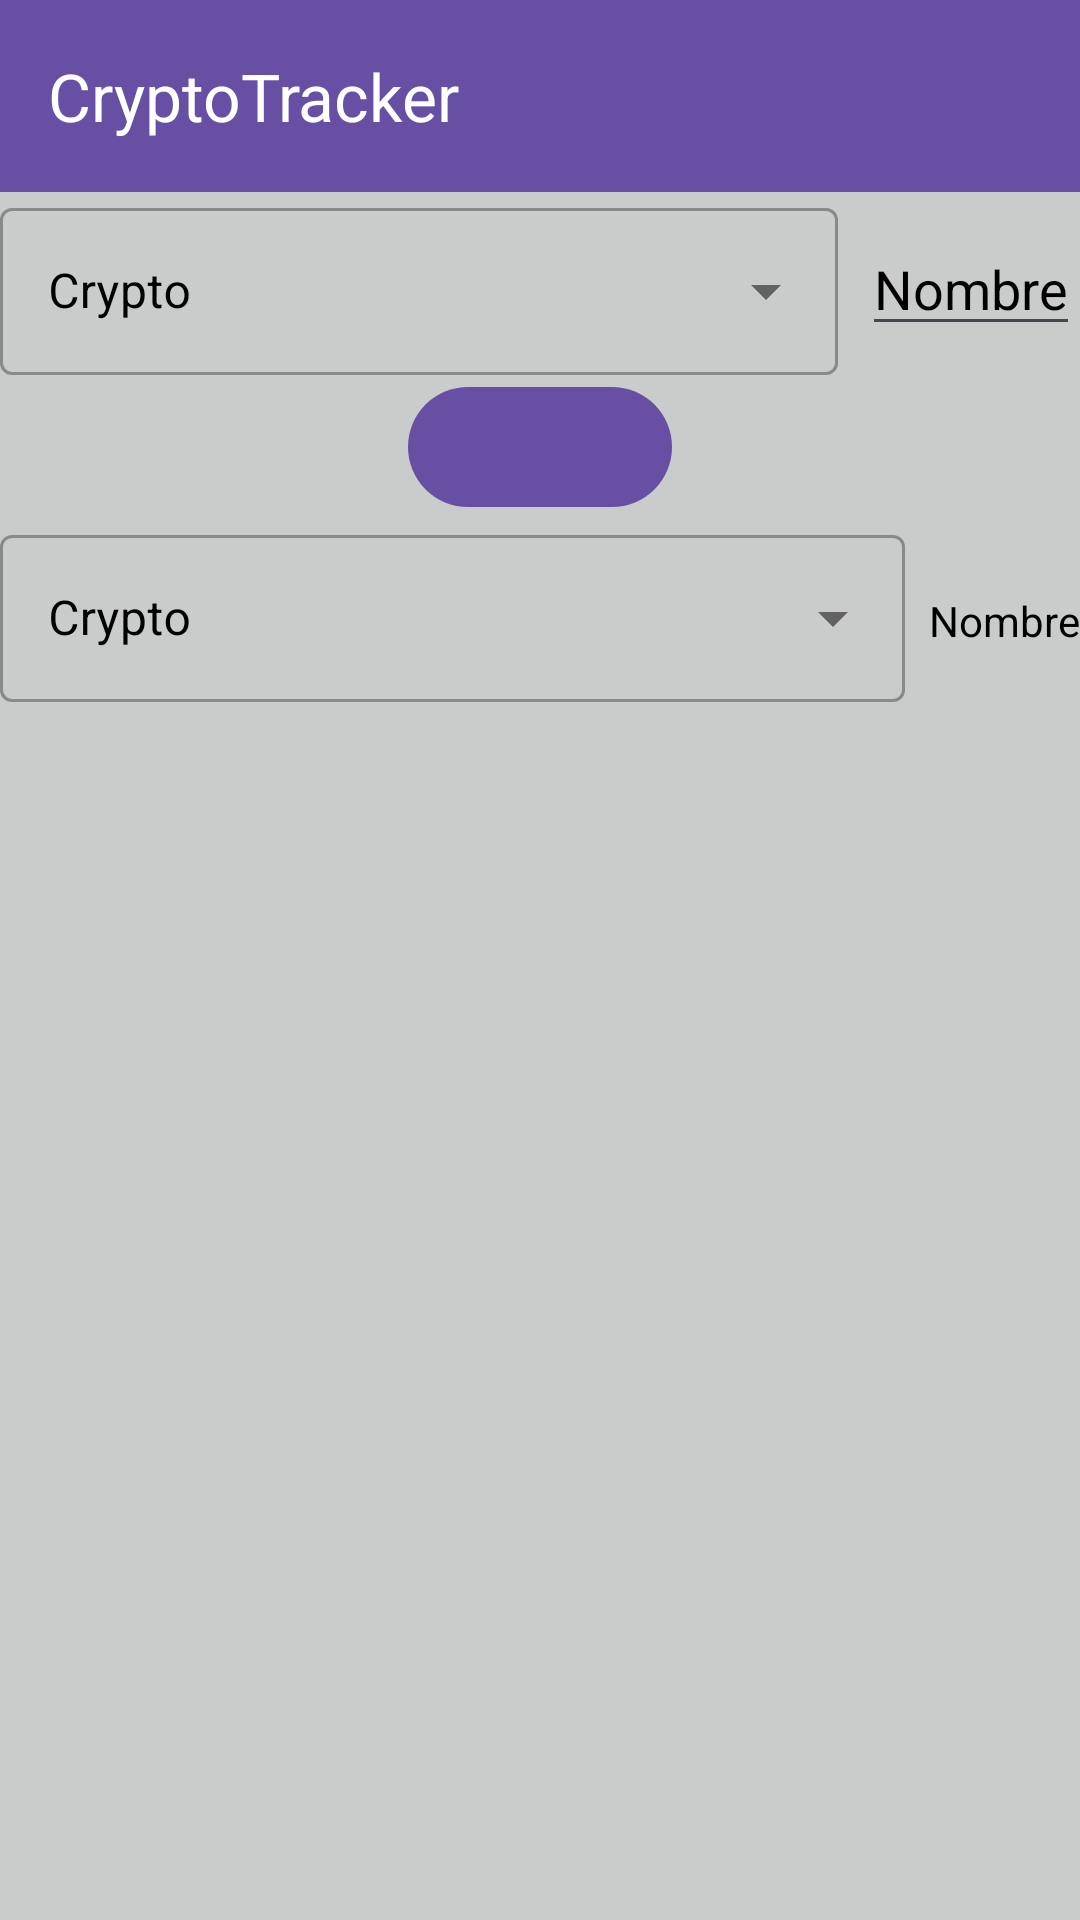

Here is an Android app screen rendered from its layout file. Give the layout XML and the strings, colors and styles it references.
<!-- AndroidManifest.xml: application theme Theme.CryptInfos -->
<!-- res/layout/exchange_layout.xml -->
<?xml version="1.0" encoding="utf-8"?>
<androidx.constraintlayout.widget.ConstraintLayout
    xmlns:android="http://schemas.android.com/apk/res/android"
    xmlns:app="http://schemas.android.com/apk/res-auto"
    xmlns:tools="http://schemas.android.com/tools"
    android:layout_width="match_parent"
    android:layout_height="match_parent"
    android:background="@color/background"
    tools:context=".ExchangeActivity">

    
    <include layout="@layout/toolbar" />

    <LinearLayout
        android:id="@+id/linear1"
        android:layout_width="match_parent"
        android:layout_height="wrap_content"
        android:orientation="horizontal"
        android:layout_marginBottom="8dp"
        app:layout_constraintTop_toBottomOf="@id/toolbar"
        app:layout_constraintStart_toStartOf="parent"
        app:layout_constraintEnd_toEndOf="parent">

        <com.google.android.material.textfield.TextInputLayout
            android:id="@+id/textInputLayout1"
            style="@style/Widget.MaterialComponents.TextInputLayout.OutlinedBox.ExposedDropdownMenu"
            android:layout_width="0dp"
            android:layout_height="wrap_content"
            android:layout_weight="1"
            android:hint="Crypto"
            android:textColorHint="@color/black">

            <AutoCompleteTextView
                android:id="@+id/spinner1"
                android:layout_width="match_parent"
                android:layout_height="wrap_content"
                android:inputType="none"
                android:textColor="@color/black"/>
        </com.google.android.material.textfield.TextInputLayout>

        <EditText
            android:id="@+id/editTextNumber1"
            android:layout_width="wrap_content"
            android:layout_height="wrap_content"
            android:layout_marginStart="8dp"
            android:hint="Nombre"
            android:inputType="number"
            android:textColor="@color/black"
            android:textColorHint="@color/black"/>
    </LinearLayout>

    <com.google.android.material.button.MaterialButton
        android:id="@+id/switchButton"
        android:layout_width="wrap_content"
        android:layout_height="wrap_content"
        android:onClick="switchCrypto"
        app:icon="@drawable/fleche"
        app:layout_constraintTop_toBottomOf="@id/linear1"
        app:layout_constraintStart_toStartOf="parent"
        app:layout_constraintEnd_toEndOf="parent"/>

    <LinearLayout
        android:layout_width="match_parent"
        android:layout_height="wrap_content"
        android:orientation="horizontal"
        android:layout_marginBottom="8dp"
        app:layout_constraintTop_toBottomOf="@id/switchButton"
        app:layout_constraintStart_toStartOf="parent"
        app:layout_constraintEnd_toEndOf="parent">

        <com.google.android.material.textfield.TextInputLayout
            android:id="@+id/textInputLayout2"
            style="@style/Widget.MaterialComponents.TextInputLayout.OutlinedBox.ExposedDropdownMenu"
            android:layout_width="0dp"
            android:layout_height="wrap_content"
            android:layout_weight="1"
            android:hint="Crypto"
            android:textColorHint="@color/black">

            <AutoCompleteTextView
                android:id="@+id/spinner2"
                android:layout_width="match_parent"
                android:layout_height="wrap_content"
                android:inputType="none"
                android:textColor="@color/black"/>
        </com.google.android.material.textfield.TextInputLayout>

        <TextView
            android:id="@+id/editTextNumber2"
            android:layout_width="wrap_content"
            android:layout_height="wrap_content"
            android:layout_marginStart="8dp"
            android:hint="Nombre"
            android:inputType="number"
            android:textColor="@color/black"
            android:textColorHint="@color/black"/>
    </LinearLayout>
</androidx.constraintlayout.widget.ConstraintLayout>
<!-- res/layout/toolbar.xml (included above) -->
<?xml version="1.0" encoding="utf-8"?>
<androidx.appcompat.widget.Toolbar
    xmlns:android="http://schemas.android.com/apk/res/android"
    xmlns:app="http://schemas.android.com/apk/res-auto"
    android:id="@+id/toolbar"
    android:layout_width="0dp"
    android:layout_height="?attr/actionBarSize"
    android:background="?attr/colorPrimary"
    android:theme="@style/ThemeOverlay.AppCompat.Dark.ActionBar"
    app:title="CryptoTracker"
    app:layout_constraintTop_toTopOf="parent"
    app:layout_constraintStart_toStartOf="parent"
    app:layout_constraintEnd_toEndOf="parent">

</androidx.appcompat.widget.Toolbar>
<!-- resources referenced by this layout -->
<resources>
  <color name="background">#C9CCCB</color>
  <color name="black">#FF000000</color>
  <style name="Theme.CryptInfos" parent="Base.Theme.CryptInfos" />
  <style name="Base.Theme.CryptInfos" parent="Theme.Material3.DayNight.NoActionBar">
          
          
      </style>
</resources>
